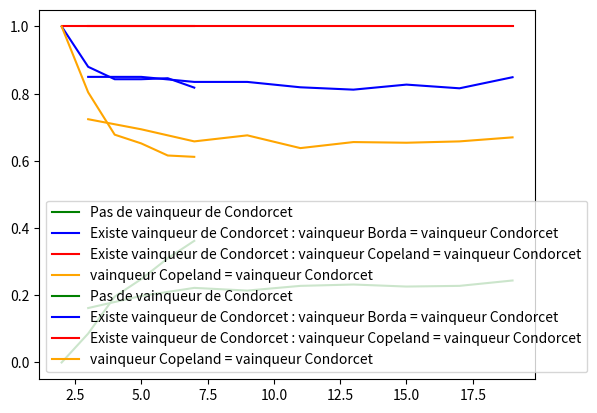

Write the Python code that produced this figure.
import string
import random
import numpy as np
import time
from datetime import timedelta
import matplotlib.pyplot as plt


# Détermine à partir de la liste de liste des vainqueurs le pourcentage de chance de gagner
def probaWin(liste):
  listeWin = []
  for cand in A:
    cptWin = 0
    for l in liste:
      cptWin+=l.count(cand)
    listeWin.append(round((cptWin/(nhiter*len(liste))), 3))
  return listeWin


# Prend en paramètre la partie 1 pour le nombre de votants qui varie ou 2 pour le nombre de candidats qui varie et la liste demandée et renvoit la probabilité qu'il n'y ait pas de vainqueur de Condorcet
def question1(liste, partie):
  listeProba=[]
  #cpt_nombre contient le nombre minimum de votants ou candidats selon la partie
  if (partie == 1):
    cpt_nombre = 3
  else:
    cpt_nombre = 2
  for l in liste:
    cpt = 0
    tp1 = time.time()
    for i in range(nhiter):
       if(l[i]==0) :  cpt+=1
    listeProba.append(cpt/nhiter)
    tp2 = time.time()
    if (partie == 1):
      print("nombre de votants : ", cpt_nombre, ",temps Q1 :", tp2 - tp1)
      cpt_nombre +=2
    else:
      print("nombre de candidats : ", cpt_nombre, ",temps Q1 :", tp2 - tp1)
      cpt_nombre += 1
  return listeProba

#prend en paramètre les 2 listes ainsi que 1 ou 2 selon la partie et un entier nb qui défini le nombre de candidat ou votant différent pour normaliser et renvoit la probabilité d'être doublement vainqueur
def question2(listeTest, listeCond, nb, partie):
  listeProba1 = [0]*nb
  if (partie == 1):
    cpt_nombre = 3
  else:
    cpt_nombre = 2
  for l in listeCond:
    tp1 = time.time()
    cptWin = 0
    for i in range(nhiter):

      if (l[i] != 0):
        cptWin += 1
        if(l[i]==listeTest[listeCond.index(l)][i]) :
          listeProba1[listeCond.index(l)]=listeProba1[listeCond.index(l)]+1
    if(cptWin!=0) : listeProba1[listeCond.index(l)]= round(listeProba1[listeCond.index(l)]/cptWin, 3)
    tp2 = time.time()
    if (partie == 1):
      print("nombre de votants : ", cpt_nombre, ",temps Q2/Q3 :", tp2 - tp1)
      cpt_nombre += 2
    else:
      print("nombre de candidats : ", cpt_nombre, ",temps Q2/Q3 :", tp2 - tp1)
      cpt_nombre += 1
  return listeProba1

def question4(l1, l2, nb, partie):
  listeProba = [0]*nb
  if (partie == 1):
    cpt_nombre = 3
  else:
    cpt_nombre = 2
  for i in range(nb):
    tp1 = time.time()
    for j in range(nhiter) :
      if (l1[i][j]==l2[i][j] and l1[i][j]!=0) :
        listeProba[i] = listeProba[i] +1
    listeProba[i]=round(listeProba[i]/nhiter,3)
    tp2 = time.time()
    if (partie == 1):
      print("nombre de votants : ", cpt_nombre, ",temps Q4 :", tp2 - tp1)
      cpt_nombre += 2
    else :
      print("nombre de candidats : ", cpt_nombre, ",temps Q4 :", tp2 - tp1)
      cpt_nombre += 1
  return listeProba

# Prend en paramètre la liste des préférences des votants et renvoit si oui ou non le dernier votant peut modifier le résultat en sa faveur
# Pour ce faire, on vérifie que a n'est pas gagnant puis on regarde si la différence de score entre le vainqueur présumé et les éléments de son ordre de préférence est rattrapable pour modifier le résultat
def bonus(listeVote):
  scoreBordaRes=[]
  votemalin= []
  gagnant = bordaResult(scoreBordaRes, listeVote)
  if (gagnant=='a'):
    print("\nLe dernier votant n'a pas de manipulation à opérer pour que l'election respecte ses preferences\n")
    return False
  for cand in A:
    if(cand<gagnant) and (scoreBordaRes[A.index(cand)] < (min(scoreBordaRes) + len(A) -1)) :
      #mettre cand qui est un candidat que préfère le dernier votant en premier et le premier présumé en dernier dans la liste de préférence du dernier votant
      votemalin.append(cand)
      for perdant in A:
        if(perdant!= cand) and (perdant!=gagnant):
          votemalin.append(perdant)
      votemalin.append(gagnant)
      print("Le dernier votant peut modifier l'issue de l'election\n")
      print("Préférence du dernier :", votemalin)
      print("\n")
      return True
  print("Le dernier votant ne peut pas modifier l'issue de l'election\n")
  return False




#donne True si le candidat x bat le candidat y par condorcet selon la liste de préférence
def condorcet(x,y):
  testCond=0
  for v in listepreference:
    if (v.index(x)<=v.index(y)):
      testCond+=1
  if testCond > nombrevotant/2 :
    return True
  else : return False

#Donne le candidat qui gagne par condorcet ou alors 0 s'il n'y a pas de vainqueur, pour cela on regarde pour chaque candidat s'il gagne par Condorcet contre tous les autres

def winCondorcet():
  for cand1 in A:  #A est la liste des candidats
    cpt = 0
    for cand2 in A:
      if (cand1!=cand2):
        if (condorcet(cand1,cand2) != True) :
          break
        cpt+=1
        if cpt ==len(A)-1 :
          return cand1
  return 0

# donne le score de de copeland du candidat x passé en paramètre
def copelandScore(x):
  score1 = 0
  score2 = 0
  for y in A:
    if (y!=x):
      if condorcet(x,y) : score1+=1
      elif condorcet(y,x) : score2+=1
  return score1 - score2

#Donne le candidat vainqueur selon la méthode de copeland ou 0 s'il n'y a pas un vainqueur unique
#On utilise une liste result où on ajoute les score de copeland des candidats 
#puis on regarde à quel index on trouve le score le plus élevé et on obtient le candidat correspondant
def copelandResult():
  result=[]
  for cand in A:
    result.append(copelandScore(cand))
  maximum = max(result)
  if (result.count(maximum)!=1) : return 0
  return A[result.index(maximum)]

#donne le score de de borda d'un candidat x avec la liste des préférences passée en paramètre
def bordaScore(x, liste):
  score=0
  for v in liste :
    score+=v.index(x)+1
  return score


# Pareil que pour copelandResult mais avec le score de Borda
def bordaResult(result, liste):
  for cand in A:
    result.append(bordaScore(cand, liste))
  minimum = min(result)
  if (result.count(minimum) != 1): return 0
  return A[result.index(minimum)]





# initialisation prend en parametre le nombre de candidats et de votants et crée leur liste respective
# On modélise les préférences des votants en prenant une liste auxiliaire contenant tous les candidats possibles à laquelle on pioche (=enlève) aléatoirement un élément qu'on place dans une autre liste


def initialisation(nombrecandidat, nombrevotant):
  V = []
  compteurvotant=1

  #liste de candidat
  A = list(string.ascii_lowercase)
  A = A[0:nombrecandidat]

  #liste de votant
  while compteurvotant <= nombrevotant:
    V.append("v" + str(compteurvotant))
    compteurvotant += 1

  #préférence des candidats
  for votant in V:
    listecandidataleatoire = []
    listebis = []
    for candidat in A:
      listebis.append(candidat)
    while (len(listebis) != 0):
      x = random.choice(listebis)
      listecandidataleatoire.append(x)
      listebis.remove(x)
    listepreference.append(listecandidataleatoire)
  return A



# On initialise les listes ainsi que le nombre de simulations pour chaque scénario de vote
A=[]
global nhiter
nhiter = 500
listeCondorcet = []
listeCopeland = []
listeBorda = []
# Sert pour le plot
liste_nombre_votants = np.array([3, 5, 7, 9, 11, 13, 15, 17, 19])
liste_nombre_candidats= np.array([2, 3, 4, 5, 6, 7])

#nombre candidats fixé à 5 et nombre votants qui varie de 3 à 19
for nombrevotant in range(3,20, 2):
  listeCondorcetTMP = []
  listeCopelandTMP = []
  listeBordaTMP = []
  for i in range(nhiter): # pour chaque nombre de votants on réalise plusieurs simulations
    listepreference = []
    scoreBorda = []
    A = initialisation(5, nombrevotant)
    listeCondorcetTMP.append(winCondorcet())
    listeCopelandTMP.append(copelandResult())
    listeBordaTMP.append(bordaResult(scoreBorda, listepreference))
  listeCondorcet.append(listeCondorcetTMP)
  listeCopeland.append(listeCopelandTMP)
  listeBorda.append(listeBordaTMP)


resQ1 = question1(listeCondorcet, 1)
resQ2 = question2(listeBorda, listeCondorcet, 9, 1)
resQ3 = question2(listeCopeland, listeCondorcet, 9, 1)
resQ4 = question4(listeBorda, listeCopeland, 9, 1)
print("\n Question 1 : ", resQ1)
plt.plot(liste_nombre_votants, resQ1, c="g", label='Pas de vainqueur de Condorcet')
print("\n Question 2 : ", resQ2)
plt.plot(liste_nombre_votants, resQ2, c="b", label='Existe vainqueur de Condorcet : vainqueur Borda = vainqueur Condorcet')
print("\n Question 3 : ", resQ3)
plt.plot(liste_nombre_votants, resQ3, c="r", label='Existe vainqueur de Condorcet : vainqueur Copeland = vainqueur Condorcet')
print("\n Question 4 : ", resQ4)
plt.plot(liste_nombre_votants, resQ4, c="orange", label='vainqueur Copeland = vainqueur Condorcet')
pbWinCondorcet = probaWin(listeCondorcet)
pbWinCopeland = probaWin(listeCopeland)
pbWinBorda = probaWin(listeBorda)
print("\n----------Resultat electoral----------")
for cand in A:
  print("\n----",cand, "----\n")
  print("Condorcet :", pbWinCondorcet[A.index(cand)])
  print("Copeland :", pbWinCopeland[A.index(cand)])
  print("Borda :", pbWinBorda[A.index(cand)])
plt.legend()
plt.show()


#nombre votants fixé à 19 et nombre candidats qui varie de 2 à 7
listeCondorcetbis = []
listeCopelandbis = []
listeBordabis = []
for nombrecandidat in range(2,8):
  listeCondorcetTMPbis = []
  listeCopelandTMPbis = []
  listeBordaTMPbis = []
  for i in range(nhiter):
    listepreference = []
    scoreBordabis = []
    A= initialisation(nombrecandidat, 19)
    listeCondorcetTMPbis.append(winCondorcet())
    listeCopelandTMPbis.append(copelandResult())
    listeBordaTMPbis.append(bordaResult(scoreBordabis, listepreference))
  listeCondorcetbis.append(listeCondorcetTMPbis)
  listeCopelandbis.append(listeCopelandTMPbis)
  listeBordabis.append(listeBordaTMPbis)


resQ1bis = question1(listeCondorcetbis, 2)
resQ2bis = question2(listeBordabis, listeCondorcetbis, 6, 2)
resQ3bis = question2(listeCopelandbis, listeCondorcetbis, 6, 2)
resQ4bis = question4(listeBordabis, listeCopelandbis, 6, 2)
print("\n Question 1 : ", resQ1bis)
plt.plot(liste_nombre_candidats, resQ1bis, c="g", label='Pas de vainqueur de Condorcet')
print("\n Question 2 : ", resQ2bis)
plt.plot(liste_nombre_candidats, resQ2bis, c="b", label='Existe vainqueur de Condorcet : vainqueur Borda = vainqueur Condorcet')
print("\n Question 3 : ", resQ3bis)
plt.plot(liste_nombre_candidats, resQ3bis, c="r", label='Existe vainqueur de Condorcet : vainqueur Copeland = vainqueur Condorcet')
print("\n Question 4 : ", resQ4bis)
plt.plot(liste_nombre_candidats, resQ4bis, c="orange", label='vainqueur Copeland = vainqueur Condorcet')
pbWinCondorcetbis = probaWin(listeCondorcetbis)
pbWinCopelandbis = probaWin(listeCopelandbis)
pbWinBordabis = probaWin(listeBordabis)
plt.legend()
plt.show()


# Section bonus : exécuter la fonction initialisation avec les bonnes valeurs puis fournir la liste de préférence
A= initialisation(5, 10)
listevotes = [['b', 'c', 'd', 'a', 'e'],
 ['b', 'c', 'd', 'e', 'a'],
 ['e', 'c', 'd', 'b', 'a'],
 ['d', 'e', 'a', 'b', 'c'],
 ['d', 'a', 'e', 'b', 'c'],
 ['d', 'c', 'b', 'a', 'e'],
 ['a', 'c', 'b', 'd', 'e'],
 ['e', 'c', 'a', 'd', 'b'],
 ['d', 'b', 'c', 'a', 'e'],
 ['b', 'a', 'd', 'c', 'e']]
bonus(listevotes)
